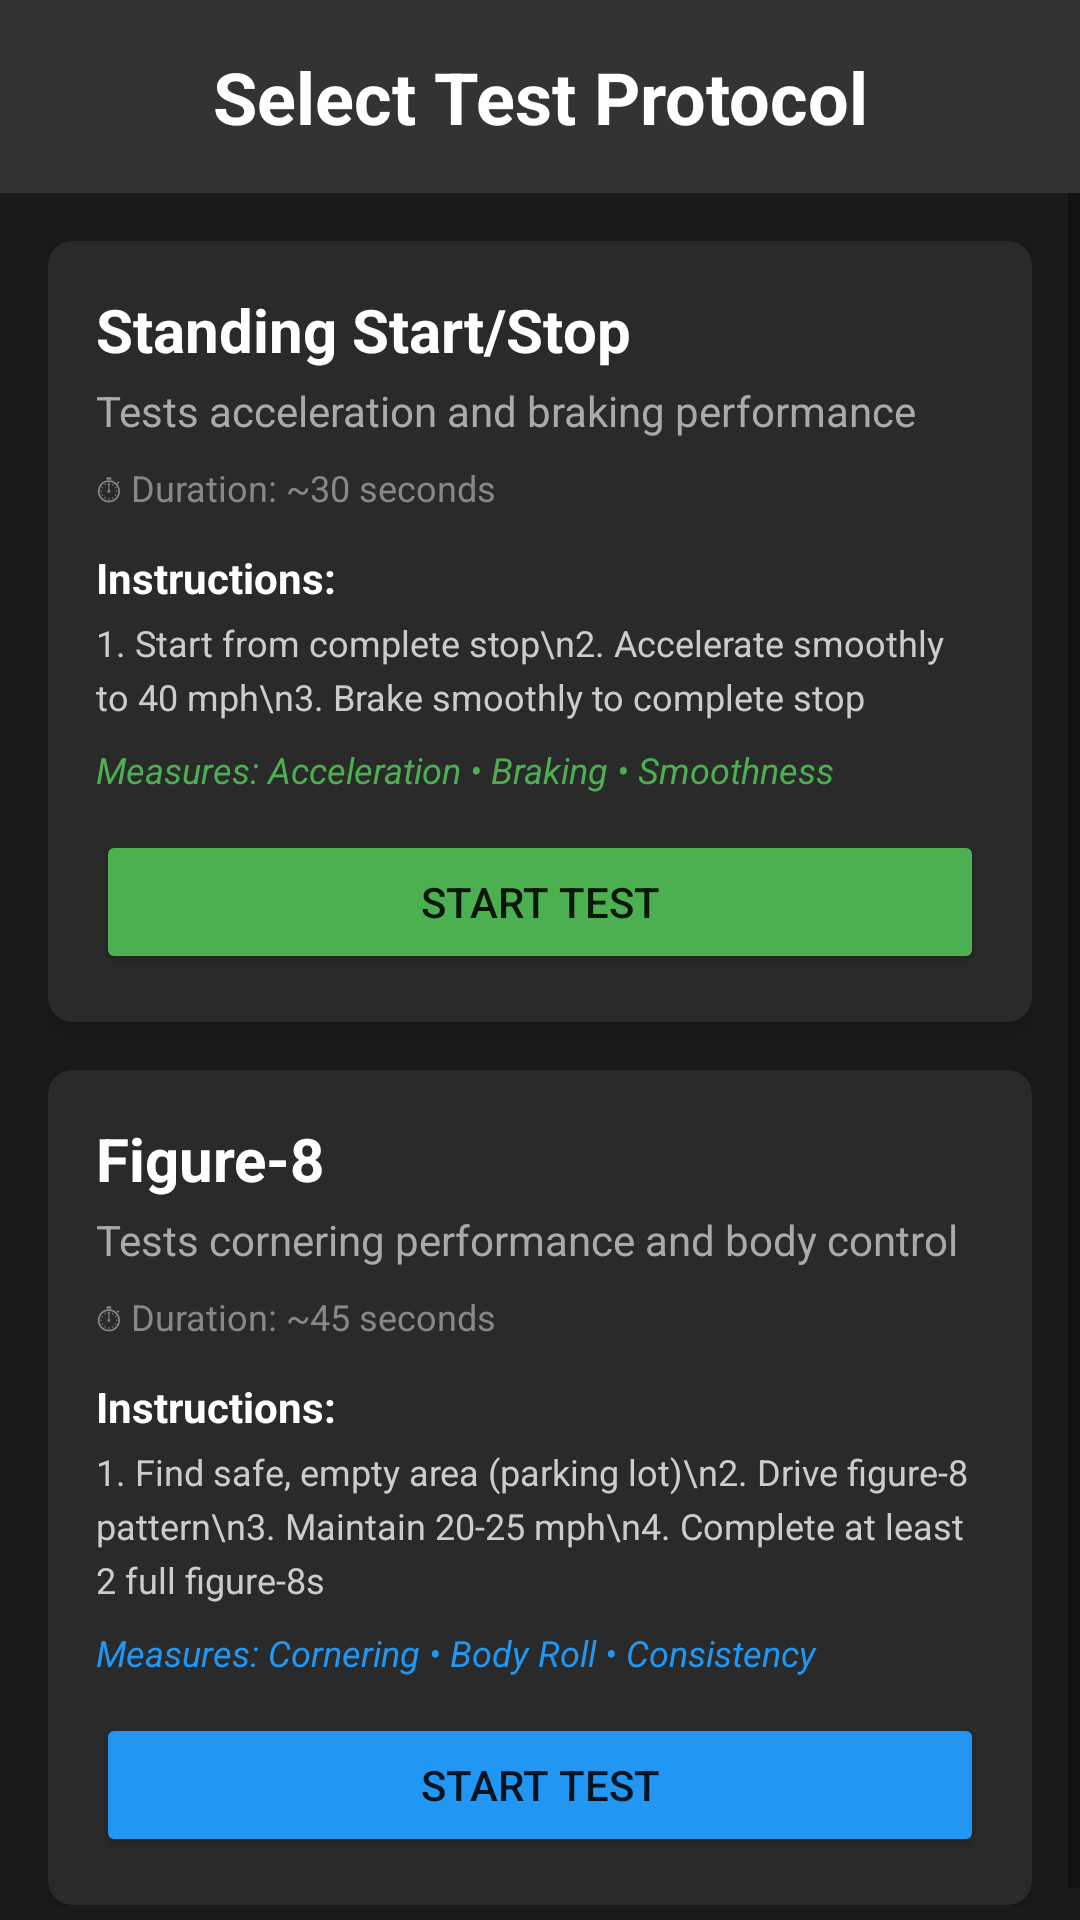

This screen was rendered from an Android layout file. Write that file and the resources it references.
<!-- AndroidManifest.xml: application theme Theme.SuspensionAnalyzer -->
<!-- res/layout/activity_test_selection.xml -->
<?xml version="1.0" encoding="utf-8"?>
<androidx.constraintlayout.widget.ConstraintLayout
    xmlns:android="http://schemas.android.com/apk/res/android"
    xmlns:app="http://schemas.android.com/apk/res-auto"
    android:layout_width="match_parent"
    android:layout_height="match_parent"
    android:background="#1a1a1a">

    
    <TextView
        android:id="@+id/headerTextView"
        android:layout_width="match_parent"
        android:layout_height="wrap_content"
        android:text="Select Test Protocol"
        android:textSize="24sp"
        android:textColor="#FFFFFF"
        android:textStyle="bold"
        android:background="#333333"
        android:padding="16dp"
        android:gravity="center"
        app:layout_constraintTop_toTopOf="parent" />

    <ScrollView
        android:layout_width="match_parent"
        android:layout_height="0dp"
        app:layout_constraintTop_toBottomOf="@id/headerTextView"
        app:layout_constraintBottom_toBottomOf="parent">

        <LinearLayout
            android:layout_width="match_parent"
            android:layout_height="wrap_content"
            android:orientation="vertical"
            android:padding="16dp">

            
            <androidx.cardview.widget.CardView
                android:id="@+id/startStopTestCard"
                android:layout_width="match_parent"
                android:layout_height="wrap_content"
                android:layout_marginBottom="16dp"
                app:cardBackgroundColor="#2a2a2a"
                app:cardCornerRadius="8dp"
                app:cardElevation="4dp">

                <LinearLayout
                    android:layout_width="match_parent"
                    android:layout_height="wrap_content"
                    android:orientation="vertical"
                    android:padding="16dp">

                    <TextView
                        android:layout_width="match_parent"
                        android:layout_height="wrap_content"
                        android:text="Standing Start/Stop"
                        android:textSize="20sp"
                        android:textColor="#FFFFFF"
                        android:textStyle="bold" />

                    <TextView
                        android:layout_width="match_parent"
                        android:layout_height="wrap_content"
                        android:text="Tests acceleration and braking performance"
                        android:textSize="14sp"
                        android:textColor="#AAAAAA"
                        android:layout_marginTop="4dp" />

                    <TextView
                        android:layout_width="match_parent"
                        android:layout_height="wrap_content"
                        android:text="⏱ Duration: ~30 seconds"
                        android:textSize="12sp"
                        android:textColor="#888888"
                        android:layout_marginTop="8dp" />

                    <TextView
                        android:layout_width="match_parent"
                        android:layout_height="wrap_content"
                        android:text="Instructions:"
                        android:textSize="14sp"
                        android:textColor="#FFFFFF"
                        android:textStyle="bold"
                        android:layout_marginTop="12dp" />

                    <TextView
                        android:layout_width="match_parent"
                        android:layout_height="wrap_content"
                        android:text="1. Start from complete stop\n2. Accelerate smoothly to 40 mph\n3. Brake smoothly to complete stop"
                        android:textSize="12sp"
                        android:textColor="#CCCCCC"
                        android:layout_marginTop="4dp"
                        android:lineSpacingExtra="4dp" />

                    <TextView
                        android:layout_width="match_parent"
                        android:layout_height="wrap_content"
                        android:text="Measures: Acceleration • Braking • Smoothness"
                        android:textSize="12sp"
                        android:textColor="#4CAF50"
                        android:layout_marginTop="8dp"
                        android:textStyle="italic" />

                    <Button
                        android:id="@+id/startStopButton"
                        android:layout_width="match_parent"
                        android:layout_height="wrap_content"
                        android:text="Start Test"
                        android:layout_marginTop="12dp"
                        android:backgroundTint="#4CAF50" />
                </LinearLayout>
            </androidx.cardview.widget.CardView>

            
            <androidx.cardview.widget.CardView
                android:id="@+id/figure8TestCard"
                android:layout_width="match_parent"
                android:layout_height="wrap_content"
                app:cardBackgroundColor="#2a2a2a"
                app:cardCornerRadius="8dp"
                app:cardElevation="4dp">

                <LinearLayout
                    android:layout_width="match_parent"
                    android:layout_height="wrap_content"
                    android:orientation="vertical"
                    android:padding="16dp">

                    <TextView
                        android:layout_width="match_parent"
                        android:layout_height="wrap_content"
                        android:text="Figure-8"
                        android:textSize="20sp"
                        android:textColor="#FFFFFF"
                        android:textStyle="bold" />

                    <TextView
                        android:layout_width="match_parent"
                        android:layout_height="wrap_content"
                        android:text="Tests cornering performance and body control"
                        android:textSize="14sp"
                        android:textColor="#AAAAAA"
                        android:layout_marginTop="4dp" />

                    <TextView
                        android:layout_width="match_parent"
                        android:layout_height="wrap_content"
                        android:text="⏱ Duration: ~45 seconds"
                        android:textSize="12sp"
                        android:textColor="#888888"
                        android:layout_marginTop="8dp" />

                    <TextView
                        android:layout_width="match_parent"
                        android:layout_height="wrap_content"
                        android:text="Instructions:"
                        android:textSize="14sp"
                        android:textColor="#FFFFFF"
                        android:textStyle="bold"
                        android:layout_marginTop="12dp" />

                    <TextView
                        android:layout_width="match_parent"
                        android:layout_height="wrap_content"
                        android:text="1. Find safe, empty area (parking lot)\n2. Drive figure-8 pattern\n3. Maintain 20-25 mph\n4. Complete at least 2 full figure-8s"
                        android:textSize="12sp"
                        android:textColor="#CCCCCC"
                        android:layout_marginTop="4dp"
                        android:lineSpacingExtra="4dp" />

                    <TextView
                        android:layout_width="match_parent"
                        android:layout_height="wrap_content"
                        android:text="Measures: Cornering • Body Roll • Consistency"
                        android:textSize="12sp"
                        android:textColor="#2196F3"
                        android:layout_marginTop="8dp"
                        android:textStyle="italic" />

                    <Button
                        android:id="@+id/figure8Button"
                        android:layout_width="match_parent"
                        android:layout_height="wrap_content"
                        android:text="Start Test"
                        android:layout_marginTop="12dp"
                        android:backgroundTint="#2196F3" />
                </LinearLayout>
            </androidx.cardview.widget.CardView>

        </LinearLayout>
    </ScrollView>

</androidx.constraintlayout.widget.ConstraintLayout>
<!-- resources referenced by this layout -->
<resources>
  <style name="Theme.SuspensionAnalyzer" parent="Theme.MaterialComponents.DayNight.DarkActionBar">
          <item name="colorPrimary">@color/black</item>
          <item name="colorPrimaryVariant">@color/dark_background</item>
          <item name="colorOnPrimary">@color/white</item>
          <item name="android:statusBarColor">@color/status_bar</item>
      </style>
  <color name="black">#FF000000</color>
  <color name="dark_background">#1a1a1a</color>
  <color name="white">#FFFFFFFF</color>
  <color name="status_bar">#333333</color>
</resources>
